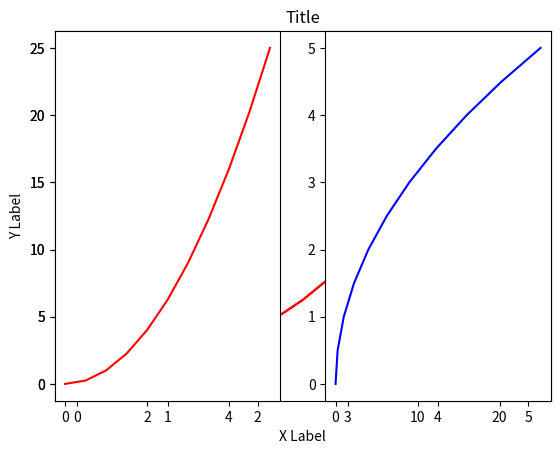
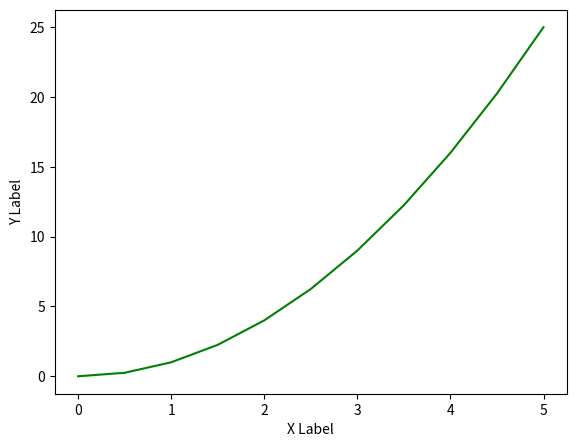
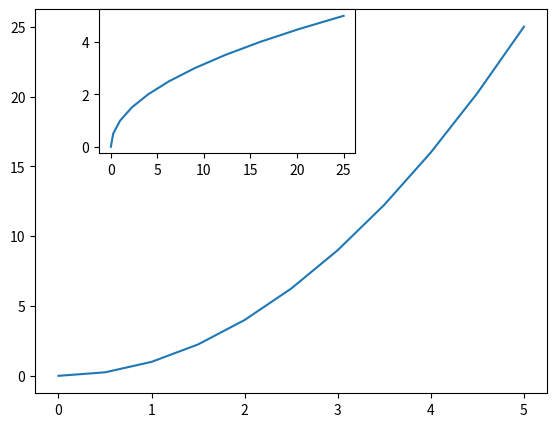
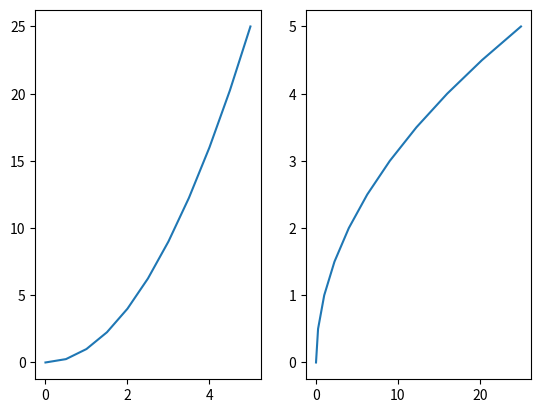
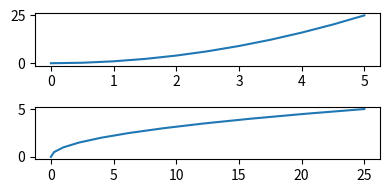
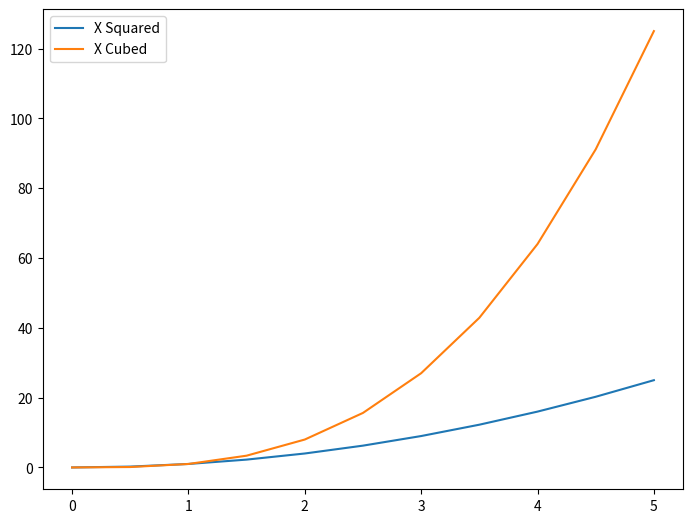
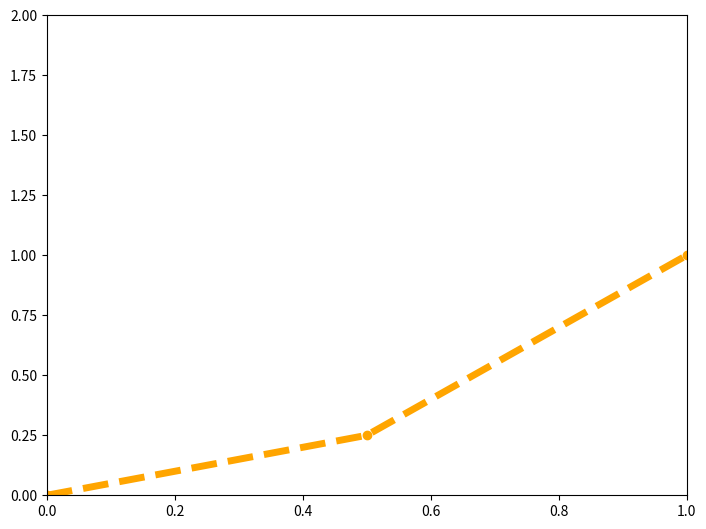

Write Python code to recreate these figures, in order.
import matplotlib.pyplot as plt
import numpy as np

# %matplotlib inline

x = np.linspace(0, 5, 11)
y = x ** 2
print(x, y)
plt.plot(x, y, 'r-')
plt.show()

plt.plot(x, y, 'r-')
plt.xlabel('X Label')
plt.ylabel('Y Label')
plt.title('Title')
plt.show()

plt.subplot(1, 2, 1)
plt.plot(x, y, 'r')

plt.subplot(1, 2, 2)
plt.plot(y, x, 'b')
plt.show()

# Object oriened methods
fig = plt.figure()
axes = fig.add_axes([0.1, 0.1, 0.8, 0.8])
axes.plot(x, y, 'g')
axes.set_xlabel('X Label')
axes.set_ylabel('Y Label')
plt.show()

fig = plt.figure()
axes1 = fig.add_axes([0.1, 0.1, 0.8, 0.8])
axes2 = fig.add_axes([0.2, 0.6, 0.4, 0.3])

axes1.plot(x, y)
axes2.plot(y, x)
plt.show()

#### Part 2

fig, axes = plt.subplots(nrows=1, ncols=2)
# # axes.plot(x,y)
# for current_ax in axes:
#     current_ax.plot(x, y)

axes[0].plot(x, y)
axes[1].plot(y, x)
plt.show()

# fig = plt.figure(figsize=(8, 2), dpi=100)
fig, axes = plt.subplots(nrows=2, ncols=1, figsize=(4, 2))
axes[0].plot(x, y)
axes[1].plot(y, x)
plt.tight_layout()
plt.show()

fig.savefig('my_pic.png')

fig = plt.figure()
ax = fig.add_axes([0, 0, 1, 1])
ax.plot(x, x ** 2, label='X Squared')
ax.plot(x, x ** 3, label='X Cubed')

ax.legend(loc='best')
plt.show()

fig = plt.figure()
ax = fig.add_axes([0, 0, 1, 1])
# ax.plot(x, y, color='orange', linewidth=5, alpha=0.2 ) #RGB Hex Code
ax.plot(x, y, color='orange', linewidth=5, linestyle='--', marker='o')  # RGB Hex Code

ax.set_xlim([0, 1])
ax.set_ylim([0, 2])
plt.show()
